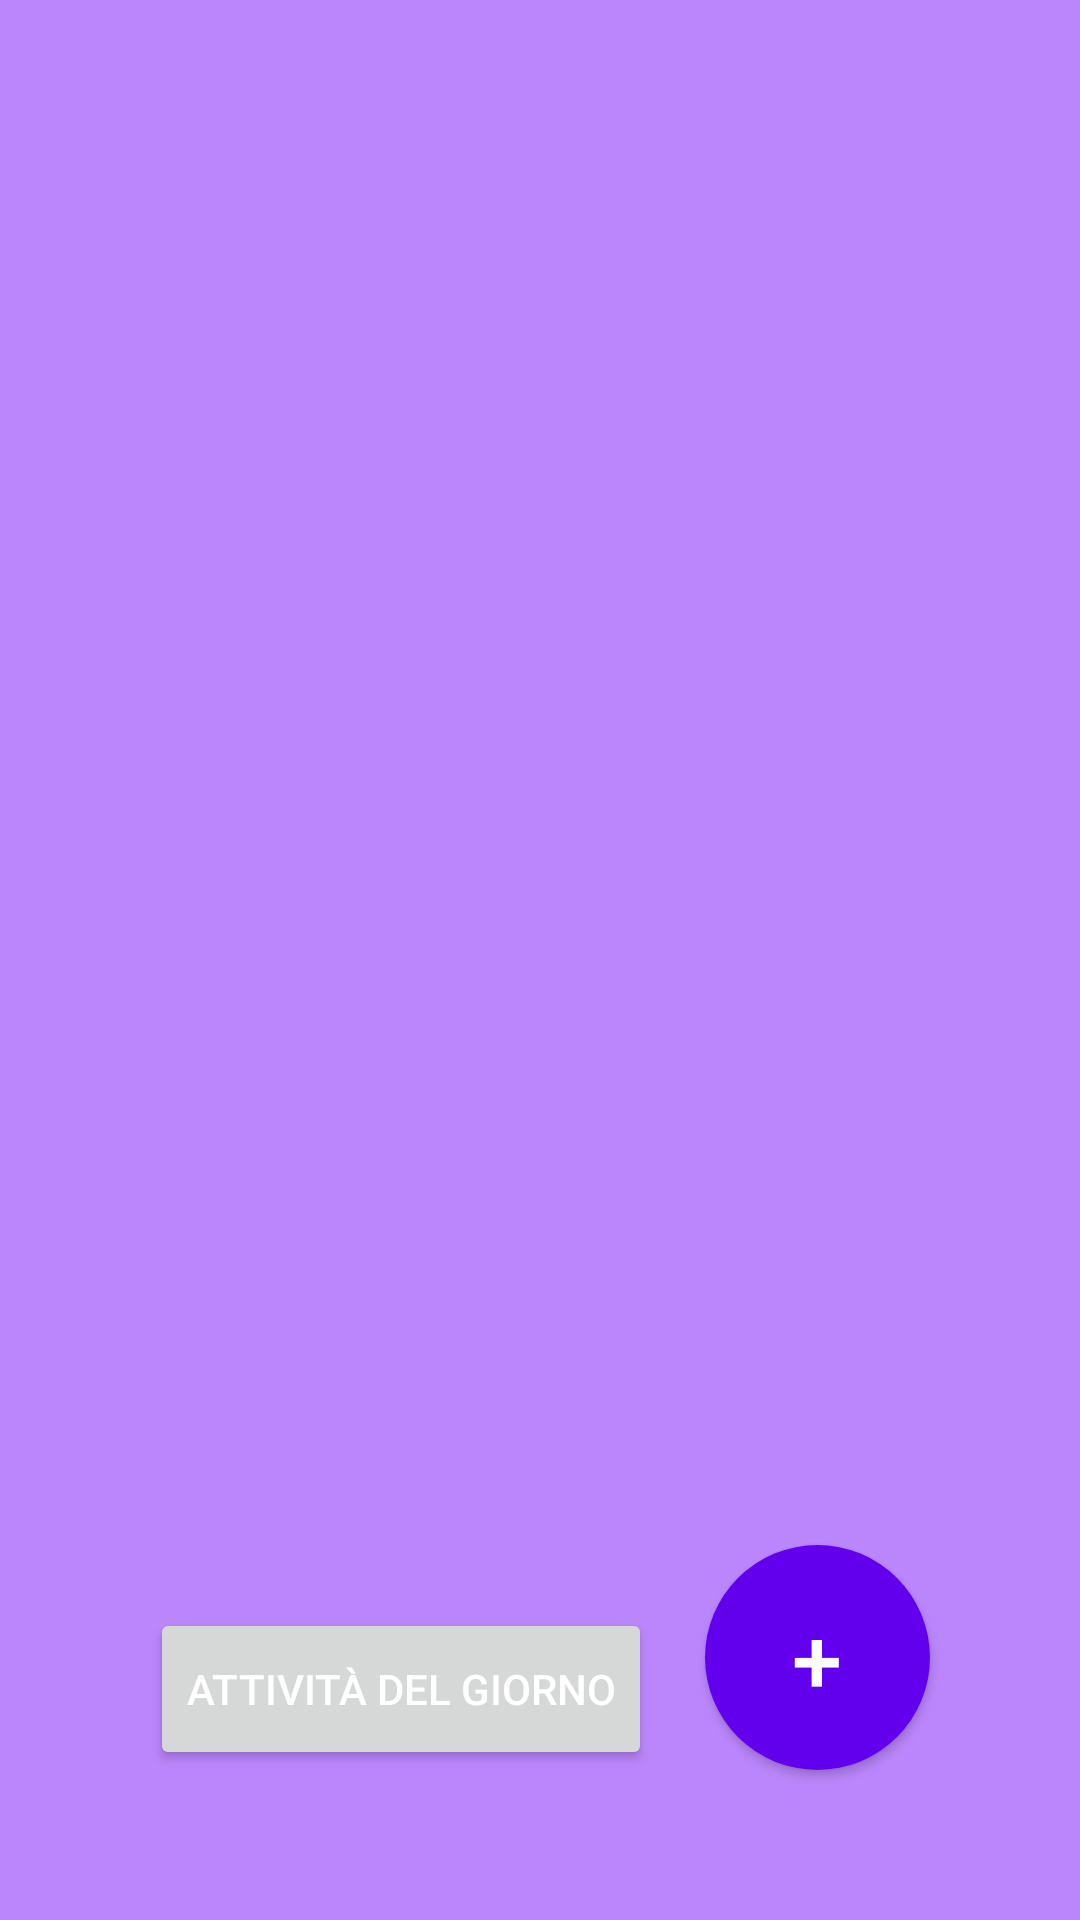

Write the Android layout XML for this screen, with the resource values it uses.
<!-- AndroidManifest.xml: application theme Theme.PlanIt -->
<!-- res/layout/activity_home.xml -->
<?xml version="1.0" encoding="utf-8"?>
<androidx.constraintlayout.widget.ConstraintLayout xmlns:android="http://schemas.android.com/apk/res/android"
    android:id="@+id/layout1"
    xmlns:app="http://schemas.android.com/apk/res-auto"
    xmlns:tools="http://schemas.android.com/tools"
    android:layout_width="match_parent"
    android:layout_height="match_parent"
    tools:context="com.example.planit.MainActivity"
    android:background="@color/purple_200">



    <ScrollView
        android:id="@+id/scrollView2"
        android:layout_width="match_parent"
        android:layout_height="match_parent"
        tools:layout_editor_absoluteX="-50dp">

        <androidx.constraintlayout.widget.ConstraintLayout
            android:layout_width="match_parent"
            android:layout_height="wrap_content">

            <androidx.constraintlayout.widget.Guideline
                android:id="@+id/guideline2"
                android:layout_width="wrap_content"
                android:layout_height="wrap_content"
                android:orientation="vertical"
                app:layout_constraintGuide_begin="70dp" />

            <androidx.constraintlayout.widget.Guideline
                android:id="@+id/guideline"
                android:layout_width="wrap_content"
                android:layout_height="wrap_content"
                android:orientation="vertical"
                app:layout_constraintGuide_end="70dp" />


            <androidx.constraintlayout.widget.Guideline
                android:id="@+id/guideline3"
                android:layout_width="wrap_content"
                android:layout_height="wrap_content"
                android:orientation="horizontal"
                app:layout_constraintGuide_begin="100dp" />


            <LinearLayout
                android:id="@+id/linearlayout"
                android:layout_width="270dp"
                android:layout_height="match_parent"
                android:orientation="vertical"
                app:layout_constraintBottom_toBottomOf="parent"
                app:layout_constraintEnd_toStartOf="@+id/guideline"
                app:layout_constraintStart_toStartOf="@+id/guideline2"
                app:layout_constraintTop_toTopOf="@+id/guideline3">

            </LinearLayout>


        </androidx.constraintlayout.widget.ConstraintLayout>
    </ScrollView>

    <ImageView
        android:id="@+id/Account"
        android:layout_width="58dp"
        android:layout_height="52dp"
        android:layout_marginStart="20dp"
        android:layout_marginTop="20dp"
        app:layout_constraintStart_toStartOf="parent"
        app:layout_constraintTop_toTopOf="parent"
        app:srcCompat="@drawable/baseline_person_24" />

    <Button
        android:id="@+id/Aggiungi_Calendario"
        android:layout_width="75dp"
        android:layout_height="75dp"
        android:layout_marginEnd="50dp"
        android:layout_marginBottom="50dp"
        android:background="@drawable/botton_plus"
        android:text="+"
        android:textColor="@color/white"
        android:textSize="30dp"
        app:layout_constraintBottom_toBottomOf="parent"
        app:layout_constraintEnd_toEndOf="parent" />

    <Button
        android:id="@+id/btnOpentodayevent"
        android:layout_width="wrap_content"
        android:layout_height="54dp"
        android:layout_marginBottom="50dp"
        android:layout_marginStart="50dp"
        android:text="Attività del giorno"
        android:textColor="@color/white"
        app:layout_constraintBottom_toBottomOf="@+id/scrollView2"
        app:layout_constraintStart_toStartOf="parent"/>

    <FrameLayout
        android:id="@+id/framefragment"
        android:layout_width="match_parent"
        android:layout_height="match_parent"
        app:layout_constraintBottom_toBottomOf="parent"
        app:layout_constraintEnd_toEndOf="parent"
        app:layout_constraintStart_toStartOf="parent"
        app:layout_constraintTop_toTopOf="parent"
        android:visibility="gone">

        <androidx.fragment.app.FragmentContainerView
            android:id="@+id/fragmentContainerView"
            android:name="com.example.planit.todayeventFragment"
            android:layout_width="match_parent"
            android:layout_height="match_parent"
            tools:layout="@layout/activity_todayevent" />
    </FrameLayout>

</androidx.constraintlayout.widget.ConstraintLayout>
<!-- res/layout/activity_todayevent.xml (included above) -->
<?xml version="1.0" encoding="utf-8"?>
<RelativeLayout xmlns:android="http://schemas.android.com/apk/res/android"
    xmlns:app="http://schemas.android.com/apk/res-auto"
    android:layout_width="match_parent"
    android:layout_height="match_parent"
    android:background="@color/white">

    <Button
        android:id="@+id/indietro"
        android:layout_width="48dp"
        android:layout_height="48dp"
        android:layout_marginStart="300dp"
        android:layout_marginTop="10dp"
        android:layout_marginBottom="520dp"
        android:background="@drawable/baseline_close_24"
        android:text="" />

    <TextView
        android:layout_width="wrap_content"
        android:layout_height="wrap_content"
        android:layout_marginStart="50dp"
        android:layout_marginTop="30dp"
        android:text="Eventi del giorno"
        android:textStyle="bold"
        android:textColor="@color/purple_700"
        android:textSize="25dp" />

    <TextView
        android:id="@+id/Data"
        android:layout_width="wrap_content"
        android:layout_height="wrap_content"
        android:layout_marginStart="90dp"
        android:layout_marginTop="100dp"
        android:text="Data"
        android:textColor="@color/black"
        android:textStyle="bold"
        android:textSize="20dp" />

    <ScrollView
        android:id="@+id/scrollView2"
        android:layout_width="match_parent"
        android:layout_height="match_parent">

        <androidx.constraintlayout.widget.ConstraintLayout
            android:layout_width="match_parent"
            android:layout_height="wrap_content">

            <androidx.constraintlayout.widget.Guideline
                android:id="@+id/guideline2"
                android:layout_width="wrap_content"
                android:layout_height="wrap_content"
                android:orientation="vertical"
                app:layout_constraintGuide_begin="20dp" />

            <androidx.constraintlayout.widget.Guideline
                android:id="@+id/guideline"
                android:layout_width="wrap_content"
                android:layout_height="wrap_content"
                android:orientation="vertical"
                app:layout_constraintGuide_end="20dp" />


            <androidx.constraintlayout.widget.Guideline
                android:id="@+id/guideline3"
                android:layout_width="wrap_content"
                android:layout_height="wrap_content"
                android:orientation="horizontal"
                app:layout_constraintGuide_begin="140dp" />


            <LinearLayout
                android:id="@+id/linearlayout"
                android:layout_width="340dp"
                android:layout_height="match_parent"
                android:orientation="vertical"
                app:layout_constraintBottom_toBottomOf="parent"
                app:layout_constraintEnd_toStartOf="@+id/guideline"
                app:layout_constraintStart_toStartOf="@+id/guideline2"
                app:layout_constraintTop_toTopOf="@+id/guideline3">

            </LinearLayout>
        </androidx.constraintlayout.widget.ConstraintLayout>
    </ScrollView>

</RelativeLayout>
<!-- resources referenced by this layout -->
<resources>
  <color name="black">#FF000000</color>
  <color name="purple_200">#FFBB86FC</color>
  <color name="purple_700">#FF3700B3</color>
  <color name="white">#FFFFFFFF</color>
  <!-- drawable botton_plus (drawable) -->
  <?xml version="1.0" encoding="utf-8"?>
  <shape xmlns:android="http://schemas.android.com/apk/res/android"
      android:shape="rectangle"
      android:padding="10dp">
  
      <solid android:color="@color/purple_500" />
      <corners
          android:background="#30ffffff"
          android:radius="500dp"
          />
  
  
  </shape>
  <style name="Theme.PlanIt" parent="Theme.MaterialComponents.DayNight.NoActionBar">
          
          <item name="colorPrimary">@color/purple_500</item>
          <item name="colorPrimaryVariant">@color/purple_700</item>
          <item name="colorOnPrimary">@color/white</item>
          
          <item name="colorSecondary">@color/teal_200</item>
          <item name="colorSecondaryVariant">@color/teal_700</item>
          <item name="colorOnSecondary">@color/black</item>
          
          <item name="android:statusBarColor">@color/actionBar</item>
          
      </style>
  <color name="purple_500">#FF6200EE</color>
  <color name="teal_200">#FF03DAC5</color>
  <color name="teal_700">#FF018786</color>
  <color name="actionBar">#B511EC</color>
</resources>
